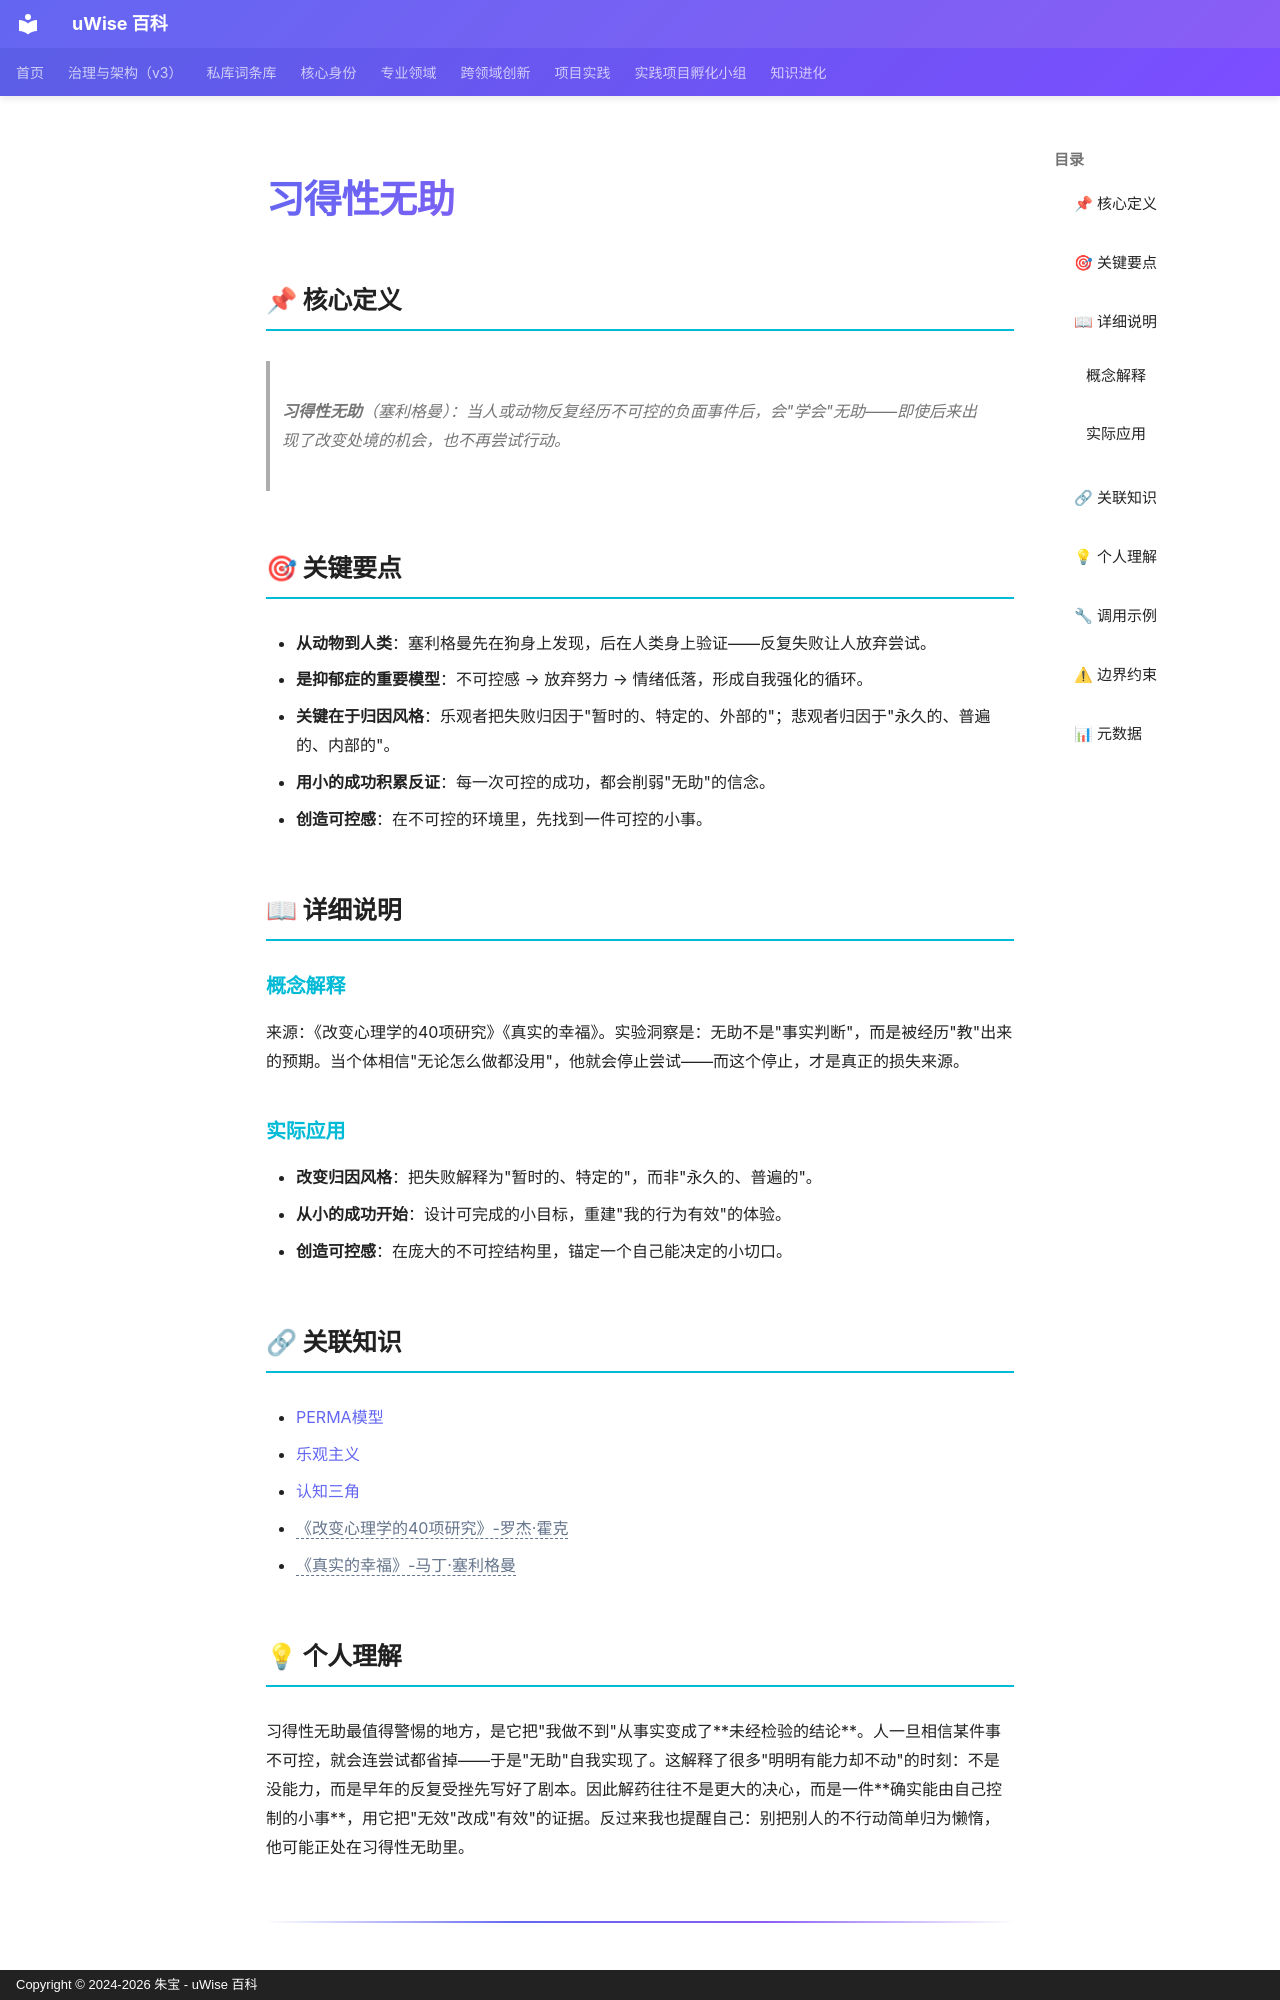

repository: zhubao315/uWise · page: vault-encyclopedia/md-78d1f111/index.html · generator: mkdocs · copyright: Copyright © 2024-2026 朱宝 - uWise 百科

---
title: "习得性无助"
description: "习得性无助（塞利格曼）：当人或动物反复经历不可控的负面事件后，会\"学会\"无助——即使后来出现了改变处境的机会，也不再尝试行动。"
---

# 习得性无助

## 📌 核心定义

> **习得性无助**（塞利格曼）：当人或动物反复经历不可控的负面事件后，会"学会"无助——即使后来出现了改变处境的机会，也不再尝试行动。

## 🎯 关键要点

- **从动物到人类**：塞利格曼先在狗身上发现，后在人类身上验证——反复失败让人放弃尝试。
- **是抑郁症的重要模型**：不可控感 → 放弃努力 → 情绪低落，形成自我强化的循环。
- **关键在于归因风格**：乐观者把失败归因于"暂时的、特定的、外部的"；悲观者归因于"永久的、普遍的、内部的"。
- **用小的成功积累反证**：每一次可控的成功，都会削弱"无助"的信念。
- **创造可控感**：在不可控的环境里，先找到一件可控的小事。

## 📖 详细说明

### 概念解释

来源：《改变心理学的40项研究》《真实的幸福》。实验洞察是：无助不是"事实判断"，而是被经历"教"出来的预期。当个体相信"无论怎么做都没用"，他就会停止尝试——而这个停止，才是真正的损失来源。

### 实际应用

- **改变归因风格**：把失败解释为"暂时的、特定的"，而非"永久的、普遍的"。
- **从小的成功开始**：设计可完成的小目标，重建"我的行为有效"的体验。
- **创造可控感**：在庞大的不可控结构里，锚定一个自己能决定的小切口。

## 🔗 关联知识

- [PERMA模型](../perma-md-06eb2cbd/)
- [乐观主义](../md-f9943752/)
- [认知三角](../md-23d9755e/)
- <span class="uw-unresolved" data-target="《改变心理学的40项研究》-罗杰·霍克" title="未解析的双链目标：《改变心理学的40项研究》-罗杰·霍克">《改变心理学的40项研究》-罗杰·霍克</span>
- <span class="uw-unresolved" data-target="《真实的幸福》-马丁·塞利格曼" title="未解析的双链目标：《真实的幸福》-马丁·塞利格曼">《真实的幸福》-马丁·塞利格曼</span>

## 💡 个人理解

习得性无助最值得警惕的地方，是它把"我做不到"从事实变成了**未经检验的结论**。人一旦相信某件事不可控，就会连尝试都省掉——于是"无助"自我实现了。这解释了很多"明明有能力却不动"的时刻：不是没能力，而是早年的反复受挫先写好了剧本。因此解药往往不是更大的决心，而是一件**确实能由自己控制的小事**，用它把"无效"改成"有效"的证据。反过来我也提醒自己：别把别人的不行动简单归为懒惰，他可能正处在习得性无助里。

---
